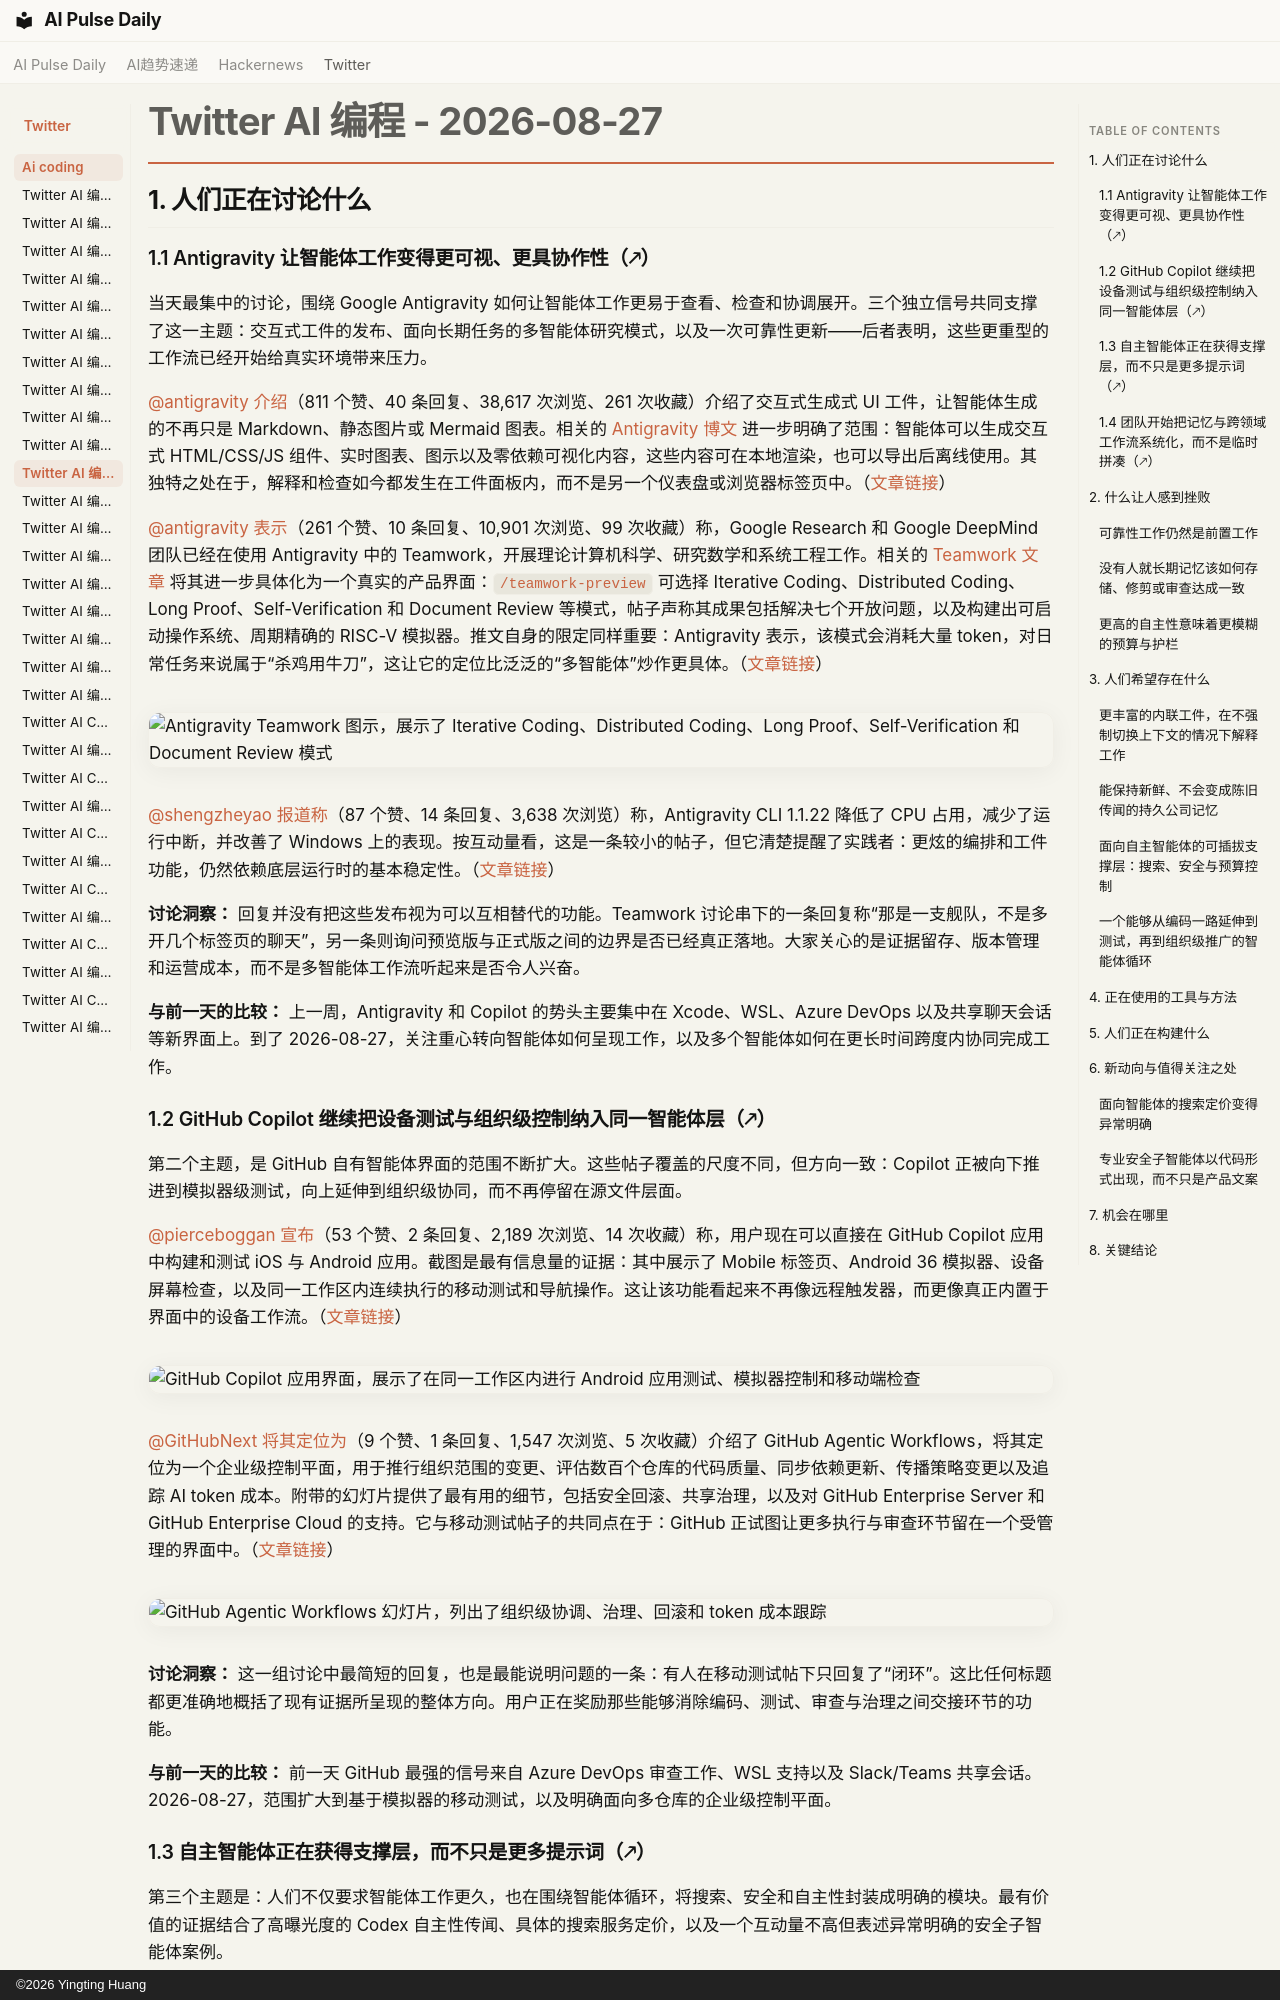

repository: vibewatch/vibewatch.github.io · page: twitter/ai-coding/2026-08-27.zh/index.html · generator: mkdocs · copyright: ©2026 Yingting Huang

# Twitter AI 编程 - 2026-08-27

## 1. 人们正在讨论什么

### 1.1 Antigravity 让智能体工作变得更可视、更具协作性（🡕）

当天最集中的讨论，围绕 Google Antigravity 如何让智能体工作更易于查看、检查和协调展开。三个独立信号共同支撑了这一主题：交互式工件的发布、面向长期任务的多智能体研究模式，以及一次可靠性更新——后者表明，这些更重型的工作流已经开始给真实环境带来压力。

[@antigravity](https://x.com/antigravity) [介绍](https://x.com/antigravity/status/2092750545383551281)（811 个赞、40 条回复、38,617 次浏览、261 次收藏）介绍了交互式生成式 UI 工件，让智能体生成的不再只是 Markdown、静态图片或 Mermaid 图表。相关的 [Antigravity 博文](https://antigravity.google/blog/visualizing-with-the-help-of-antigravity) 进一步明确了范围：智能体可以生成交互式 HTML/CSS/JS 组件、实时图表、图示以及零依赖可视化内容，这些内容可在本地渲染，也可以导出后离线使用。其独特之处在于，解释和检查如今都发生在工件面板内，而不是另一个仪表盘或浏览器标签页中。（[文章链接](https://x.com/antigravity/status/2092750545383551281)）

[@antigravity](https://x.com/antigravity) [表示](https://x.com/antigravity/status/2093089456312172930)（261 个赞、10 条回复、10,901 次浏览、99 次收藏）称，Google Research 和 Google DeepMind 团队已经在使用 Antigravity 中的 Teamwork，开展理论计算机科学、研究数学和系统工程工作。相关的 [Teamwork 文章](https://antigravity.google/blog/teamwork-when-ai-becomes-a-research-partner) 将其进一步具体化为一个真实的产品界面：`/teamwork-preview` 可选择 Iterative Coding、Distributed Coding、Long Proof、Self-Verification 和 Document Review 等模式，帖子声称其成果包括解决七个开放问题，以及构建出可启动操作系统、周期精确的 RISC-V 模拟器。推文自身的限定同样重要：Antigravity 表示，该模式会消耗大量 token，对日常任务来说属于“杀鸡用牛刀”，这让它的定位比泛泛的“多智能体”炒作更具体。（[文章链接](https://x.com/antigravity/status/2093089456312172930)）

![Antigravity Teamwork 图示，展示了 Iterative Coding、Distributed Coding、Long Proof、Self-Verification 和 Document Review 模式](https://pbs.twimg.com/media/HQwlmbJb0AE5xj5.jpg)

[@shengzheyao](https://x.com/shengzheyao) [报道称](https://x.com/shengzheyao/status/2093045524979179925)（87 个赞、14 条回复、3,638 次浏览）称，Antigravity CLI 1.1.22 降低了 CPU 占用，减少了运行中断，并改善了 Windows 上的表现。按互动量看，这是一条较小的帖子，但它清楚提醒了实践者：更炫的编排和工件功能，仍然依赖底层运行时的基本稳定性。（[文章链接](https://x.com/shengzheyao/status/2093045524979179925)）

**讨论洞察：** 回复并没有把这些发布视为可以互相替代的功能。Teamwork 讨论串下的一条回复称“那是一支舰队，不是多开几个标签页的聊天”，另一条则询问预览版与正式版之间的边界是否已经真正落地。大家关心的是证据留存、版本管理和运营成本，而不是多智能体工作流听起来是否令人兴奋。

**与前一天的比较：** 上一周，Antigravity 和 Copilot 的势头主要集中在 Xcode、WSL、Azure DevOps 以及共享聊天会话等新界面上。到了 2026-08-27，关注重心转向智能体如何呈现工作，以及多个智能体如何在更长时间跨度内协同完成工作。

### 1.2 GitHub Copilot 继续把设备测试与组织级控制纳入同一智能体层（🡕）

第二个主题，是 GitHub 自有智能体界面的范围不断扩大。这些帖子覆盖的尺度不同，但方向一致：Copilot 正被向下推进到模拟器级测试，向上延伸到组织级协同，而不再停留在源文件层面。

[@pierceboggan](https://x.com/pierceboggan) [宣布](https://x.com/pierceboggan/status/2092747145984221381)（53 个赞、2 条回复、2,189 次浏览、14 次收藏）称，用户现在可以直接在 GitHub Copilot 应用中构建和测试 iOS 与 Android 应用。截图是最有信息量的证据：其中展示了 Mobile 标签页、Android 36 模拟器、设备屏幕检查，以及同一工作区内连续执行的移动测试和导航操作。这让该功能看起来不再像远程触发器，而更像真正内置于界面中的设备工作流。（[文章链接](https://x.com/pierceboggan/status/2092747145984221381)）

![GitHub Copilot 应用界面，展示了在同一工作区内进行 Android 应用测试、模拟器控制和移动端检查](https://pbs.twimg.com/media/HQrtwSWa4AAPftP.jpg)

[@GitHubNext](https://x.com/GitHubNext) [将其定位为](https://x.com/GitHubNext/status/2092701757059334178)（9 个赞、1 条回复、1,547 次浏览、5 次收藏）介绍了 GitHub Agentic Workflows，将其定位为一个企业级控制平面，用于推行组织范围的变更、评估数百个仓库的代码质量、同步依赖更新、传播策略变更以及追踪 AI token 成本。附带的幻灯片提供了最有用的细节，包括安全回滚、共享治理，以及对 GitHub Enterprise Server 和 GitHub Enterprise Cloud 的支持。它与移动测试帖子的共同点在于：GitHub 正试图让更多执行与审查环节留在一个受管理的界面中。（[文章链接](https://x.com/GitHubNext/status/2092701757059334178)）

![GitHub Agentic Workflows 幻灯片，列出了组织级协调、治理、回滚和 token 成本跟踪](https://pbs.twimg.com/media/HQrD9WPWAAAMeh8.jpg)

**讨论洞察：** 这一组讨论中最简短的回复，也是最能说明问题的一条：有人在移动测试帖下只回复了“闭环”。这比任何标题都更准确地概括了现有证据所呈现的整体方向。用户正在奖励那些能够消除编码、测试、审查与治理之间交接环节的功能。

**与前一天的比较：** 前一天 GitHub 最强的信号来自 Azure DevOps 审查工作、WSL 支持以及 Slack/Teams 共享会话。2026-08-27，范围扩大到基于模拟器的移动测试，以及明确面向多仓库的企业级控制平面。
